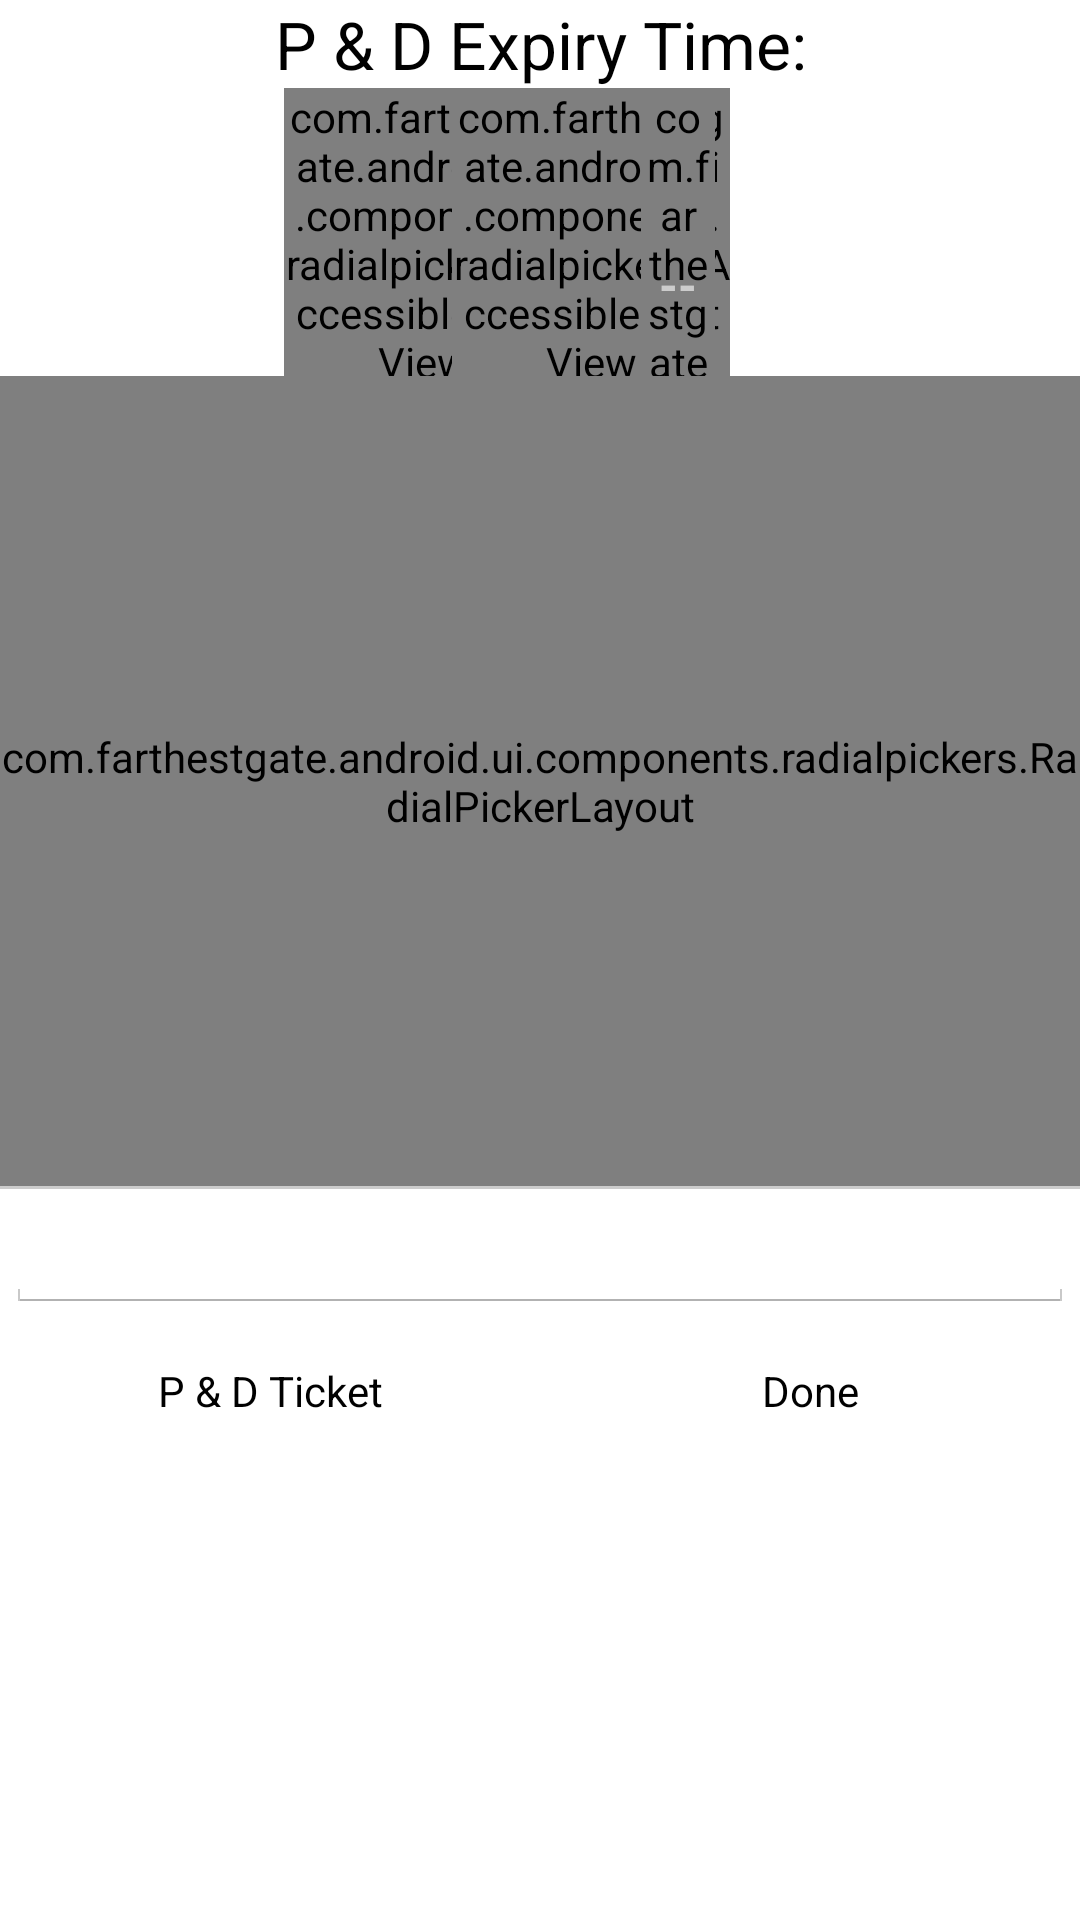

Write the Android layout XML for this screen, with the resource values it uses.
<!-- AndroidManifest.xml: application theme android:Theme.Holo.Light.DarkActionBar -->
<!-- res/layout/radial_time_picker_dialog.xml -->
<?xml version="1.0" encoding="utf-8"?>
<LinearLayout xmlns:android="http://schemas.android.com/apk/res/android"
    android:id="@+id/time_picker_dialog"
    android:layout_width="wrap_content"
    android:layout_height="match_parent"
    android:orientation="vertical"
    android:focusable="true" >

    <TextView
        android:layout_width="match_parent"
        android:layout_height="wrap_content"
        android:textAppearance="?android:attr/textAppearanceLarge"
        android:text="@string/pdHeader"
        android:id="@+id/txtTitle"
        android:textSize="22dp"
        android:layout_gravity="center"
        android:gravity="center"/>

    <FrameLayout
        android:id="@+id/time_display_background"
        android:layout_width="match_parent"
        android:layout_height="wrap_content"
        android:background="@color/white" >
        <include
            layout="@layout/radial_time_header_label"
            android:layout_width="match_parent"
            android:layout_height="@dimen/header_height"
            android:layout_gravity="center" />
    </FrameLayout>

    <com.farthestgate.android.ui.components.radialpickers.RadialPickerLayout
        android:id="@+id/time_picker"
        android:layout_height="@dimen/picker_dimen"
        android:layout_width="wrap_content"
        android:layout_gravity="center"
        android:background="@color/circle_background"
        android:focusable="true"
        android:focusableInTouchMode="true" />
    <View
        android:id="@+id/line"
        android:layout_width="match_parent"
        android:layout_height="1dip"
        android:background="@color/line_background" />

    <EditText
        android:layout_width="match_parent"
        android:layout_height="wrap_content"
        android:ems="10"
        android:id="@+id/txtPDSerial"
        android:layout_gravity="center_horizontal"
        android:hint=""
        android:layout_margin="2dp"
        android:inputType="textCapCharacters|textCapWords" />

    <LinearLayout
        android:orientation="horizontal"
        android:layout_width="match_parent"
        android:weightSum="1"
        android:layout_height="wrap_content">
        <Button
            android:id="@+id/btnCancelPD"
            android:background="@drawable/done_background_color"
            android:layout_width="0dp"
            android:layout_height="wrap_content"
            android:minHeight="48dp"
            android:text="@string/pdButton"
            android:textSize="@dimen/done_label_size"
            android:layout_weight="0.5"
            android:textColor="@color/done_text_color" />
        <Button
            android:id="@+id/done_button"
            android:background="@drawable/done_background_color"
            android:layout_width="0dp"
            android:layout_height="wrap_content"
            android:minHeight="48dp"
            android:text="@string/done_label"
            android:layout_weight="0.5"
            android:textSize="@dimen/done_label_size"
            android:textColor="@color/done_text_color" />
    </LinearLayout>

</LinearLayout>
<!-- res/layout/radial_time_header_label.xml (included above) -->
<?xml version="1.0" encoding="utf-8"?>
  <RelativeLayout xmlns:android="http://schemas.android.com/apk/res/android"
      android:id="@+id/time_display"
      android:layout_width="match_parent"
      android:layout_height="match_parent"
      android:layout_gravity="center"
      android:background="@color/white" >
        <View
            android:id="@+id/center_view"
            android:layout_width="1dp"
            android:layout_height="1dp"
            android:background="#00000000"
            android:layout_centerInParent="true"
            android:visibility="invisible"
            android:importantForAccessibility="no" />

        <TextView
            android:id="@+id/hour_space"
            android:layout_width="wrap_content"
            android:layout_height="wrap_content"
            android:text="@string/time_placeholder"
            android:layout_toLeftOf="@+id/separator"
            android:layout_centerVertical="true"
            android:visibility="invisible"
            style="@style/aosp_time_label"
            android:importantForAccessibility="no" />
        <FrameLayout
            android:layout_width="0dp"
            android:layout_height="match_parent"
            android:layout_alignRight="@+id/hour_space"
            android:layout_alignLeft="@+id/hour_space"
            android:layout_marginLeft="@dimen/extra_time_label_margin"
            android:layout_marginRight="@dimen/extra_time_label_margin"
            android:layout_centerVertical="true" >
            <com.farthestgate.android.ui.components.radialpickers.AccessibleTextView
                android:id="@+id/hours"
                android:layout_width="wrap_content"
                android:layout_height="wrap_content"
                android:text="@string/time_placeholder"
                android:textColor="@color/blue"
                android:gravity="center_horizontal"
                android:layout_gravity="center"
                style="@style/aosp_time_label" />
            </FrameLayout>

        <TextView
            android:id="@+id/separator"
            android:layout_width="wrap_content"
            android:layout_height="wrap_content"
            android:text="@string/time_separator"
            android:paddingLeft="@dimen/separator_padding"
            android:paddingRight="@dimen/separator_padding"
            android:layout_alignRight="@+id/center_view"
            android:layout_centerVertical="true"
            style="@style/aosp_time_label"
            android:importantForAccessibility="no" />

        <TextView
            android:id="@+id/minutes_space"
            android:layout_width="wrap_content"
            android:layout_height="wrap_content"
            android:text="@string/time_placeholder"
            android:layout_toRightOf="@+id/separator"
            android:layout_centerVertical="true"
            android:visibility="invisible"
            style="@style/aosp_time_label"
            android:importantForAccessibility="no" />
        <FrameLayout
            android:layout_width="0dp"
            android:layout_height="match_parent"
            android:layout_alignRight="@+id/minutes_space"
            android:layout_alignLeft="@+id/minutes_space"
            android:layout_marginLeft="@dimen/extra_time_label_margin"
            android:layout_marginRight="@dimen/extra_time_label_margin"
            android:layout_centerVertical="true" >
            <com.farthestgate.android.ui.components.radialpickers.AccessibleTextView
                android:id="@+id/minutes"
                style="@style/aosp_time_label"
                android:layout_width="wrap_content"
                android:layout_height="wrap_content"
                android:gravity="center_horizontal"
                android:text="@string/time_placeholder"
                android:layout_gravity="center" />
        </FrameLayout>
        <com.farthestgate.android.ui.components.radialpickers.AccessibleTextView
            android:id="@+id/ampm_hitspace"
            android:layout_width="@dimen/ampm_label_size"
            android:layout_height="wrap_content"
            android:layout_alignParentTop="true"
            android:layout_alignParentBottom="true"
            android:layout_alignLeft="@+id/ampm_label"
            android:layout_alignRight="@+id/ampm_label" />
        <TextView
            android:id="@+id/ampm_label"
            android:layout_width="wrap_content"
            android:layout_height="wrap_content"
            android:text="@string/time_placeholder"
            android:paddingLeft="@dimen/ampm_left_padding"
            android:paddingRight="@dimen/ampm_left_padding"
            android:layout_toRightOf="@+id/minutes_space"
            android:layout_alignBaseline="@+id/separator"
            style="@style/aosp_ampm_label"
            android:importantForAccessibility="no" />
  </RelativeLayout>
<!-- resources referenced by this layout -->
<resources>
  <color name="blue">#33b5e5</color>
  <color name="circle_background">#f2f2f2</color>
  <color name="line_background">#cccccc</color>
  <color name="white">#ffffffff</color>
  <dimen name="ampm_label_size">16sp</dimen>
  <dimen name="ampm_left_padding">6dip</dimen>
  <dimen name="done_label_size">14sp</dimen>
  <dimen name="extra_time_label_margin">-30dp</dimen>
  <dimen name="header_height">96dip</dimen>
  <dimen name="picker_dimen">270dip</dimen>
  <dimen name="separator_padding">4dip</dimen>
  <string name="done_label">Done</string>
  <string name="pdButton">P &amp; D Ticket</string>
  <string name="pdHeader">P &amp; D Expiry Time:</string>
  <string name="time_placeholder">--</string>
  <string name="time_separator">:</string>
  <style name="aosp_ampm_label">
          <item name="android:textSize">@dimen/ampm_label_size</item>
          <item name="android:textAllCaps">true</item>
          <item name="android:textColor">@color/ampm_text_color</item>
          <item name="android:textStyle">bold</item>
      </style>
  <style name="aosp_time_label">
          <item name="android:textSize">@dimen/time_label_size</item>
          <item name="android:textColor">@color/numbers_text_color</item>
      </style>
   -
  <color name="ampm_text_color">#99FFFFFF</color>
  <dimen name="time_label_size">60sp</dimen>
  <color name="numbers_text_color">#8c8c8c</color>
</resources>
